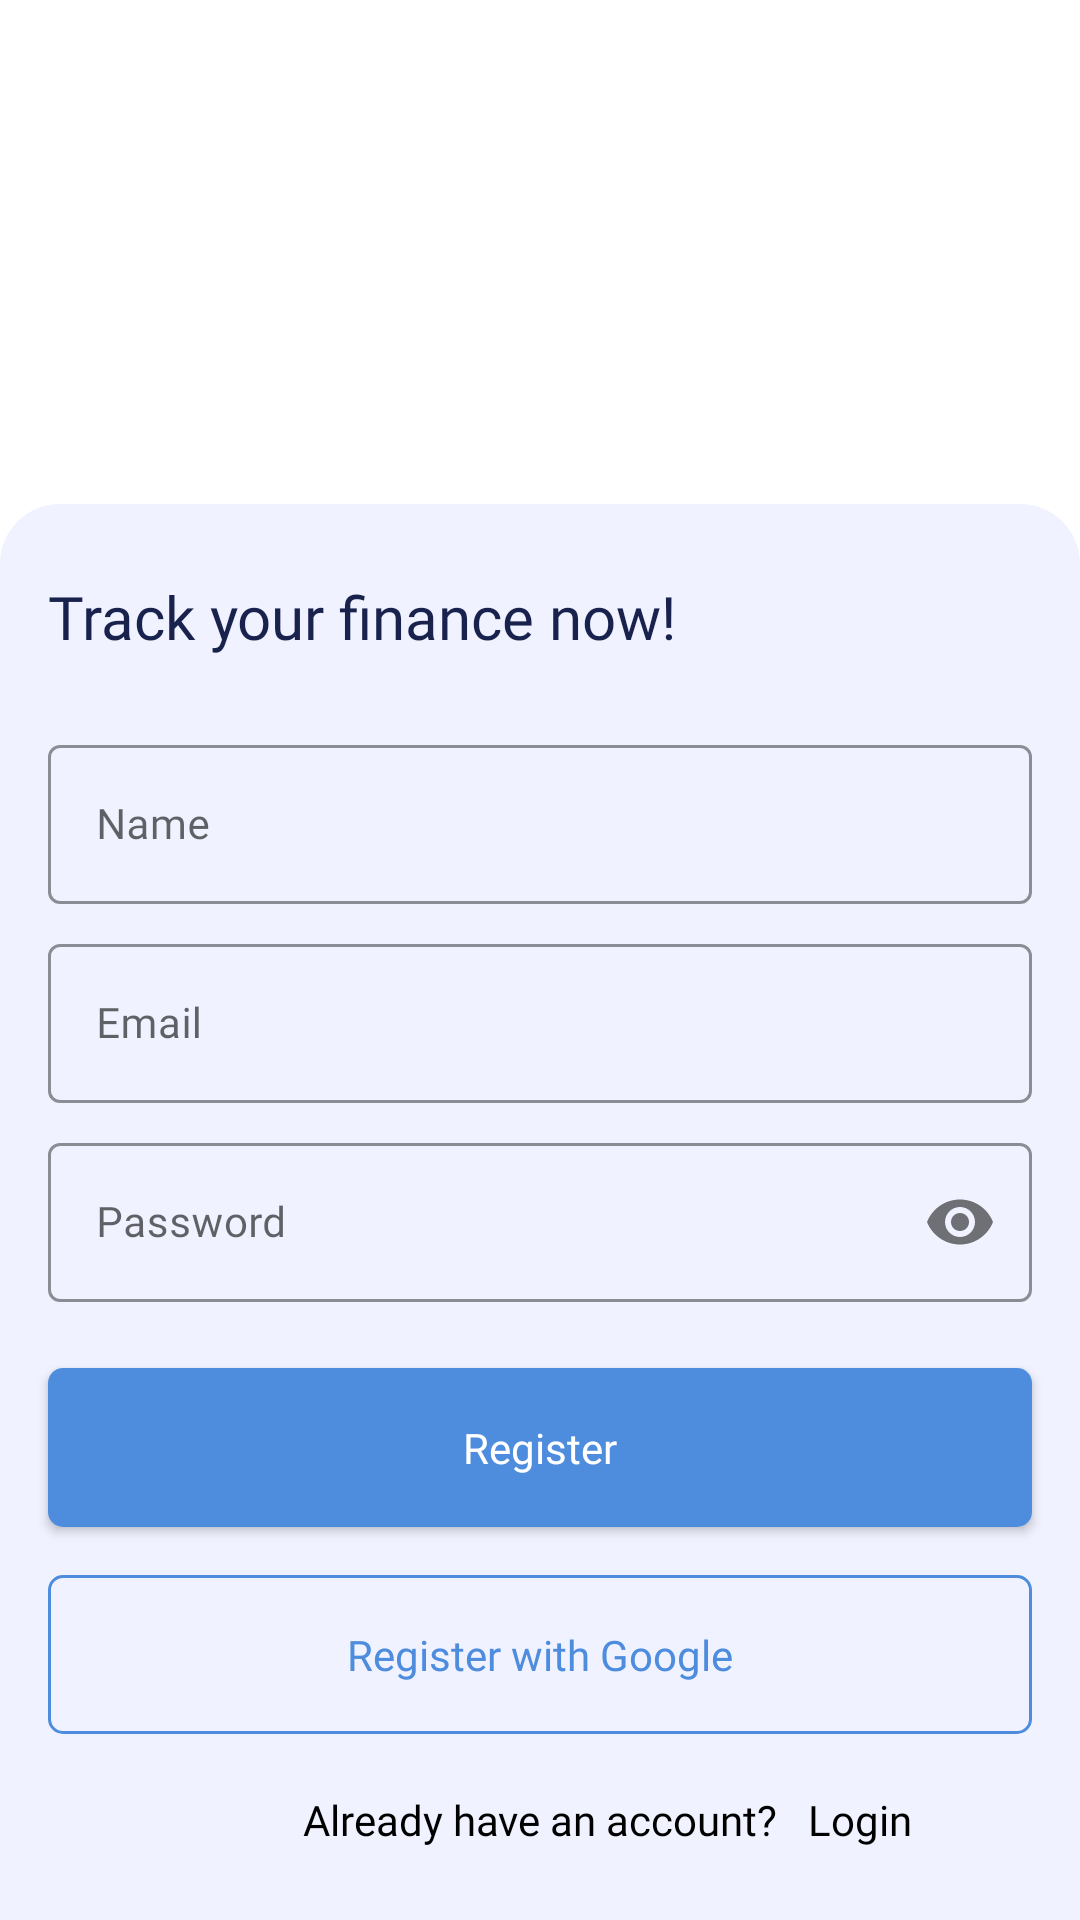

Here is an Android app screen rendered from its layout file. Give the layout XML and the strings, colors and styles it references.
<!-- AndroidManifest.xml: application theme AppTheme -->
<!-- res/layout/activity_register.xml -->
<?xml version="1.0" encoding="utf-8"?>
<androidx.constraintlayout.widget.ConstraintLayout xmlns:android="http://schemas.android.com/apk/res/android"
    xmlns:app="http://schemas.android.com/apk/res-auto"
    xmlns:tools="http://schemas.android.com/tools"
    android:layout_width="match_parent"
    android:layout_height="match_parent"
    android:background="@android:color/white"
    tools:context=".auth.RegisterActivity">

    <View
        android:id="@+id/viewBg"
        android:layout_width="match_parent"
        android:layout_height="472dp"
        android:background="@drawable/bekron_top_rounded"
        app:layout_constraintBottom_toBottomOf="parent" />

    <TextView
        android:id="@+id/lblTitel"
        android:layout_width="wrap_content"
        android:layout_height="wrap_content"
        android:layout_marginStart="16dp"
        android:layout_marginTop="24dp"
        android:fontFamily="@font/raleway_bold"
        android:text="Track your finance now!"
        android:textColor="@color/textHeading"
        android:textSize="20sp"
        app:layout_constraintStart_toStartOf="parent"
        app:layout_constraintTop_toTopOf="@id/viewBg" />

    <com.google.android.material.textfield.TextInputLayout
        android:id="@+id/namaTextField"
        style="@style/Widget.MaterialComponents.TextInputLayout.OutlinedBox"
        android:layout_width="match_parent"
        android:layout_height="wrap_content"
        android:layout_marginStart="16dp"
        android:layout_marginTop="24dp"
        android:layout_marginEnd="16dp"
        android:hint="Name"
        app:boxStrokeColor="@color/box_custom_textfield"
        app:layout_constraintTop_toBottomOf="@id/lblTitel">

        <com.google.android.material.textfield.TextInputEditText
            android:layout_width="match_parent"
            android:layout_height="wrap_content"
            android:fontFamily="@font/questrial"
            android:inputType="textPersonName"
            android:imeOptions="actionNext"
            android:textSize="14sp" />

    </com.google.android.material.textfield.TextInputLayout>

    <com.google.android.material.textfield.TextInputLayout
        android:id="@+id/emailTextField"
        style="@style/Widget.MaterialComponents.TextInputLayout.OutlinedBox"
        android:layout_width="match_parent"
        android:layout_height="wrap_content"
        android:layout_marginStart="16dp"
        android:layout_marginTop="8dp"
        android:layout_marginEnd="16dp"
        android:hint="Email"
        app:boxStrokeColor="@color/box_custom_textfield"
        app:layout_constraintTop_toBottomOf="@id/namaTextField">

        <com.google.android.material.textfield.TextInputEditText
            android:layout_width="match_parent"
            android:layout_height="wrap_content"
            android:fontFamily="@font/questrial"
            android:inputType="textEmailAddress"
            android:imeOptions="actionNext"
            android:textSize="14sp" />

    </com.google.android.material.textfield.TextInputLayout>

    <com.google.android.material.textfield.TextInputLayout
        android:id="@+id/passwordTextField"
        style="@style/Widget.MaterialComponents.TextInputLayout.OutlinedBox"
        android:layout_width="match_parent"
        android:layout_height="wrap_content"
        android:layout_marginStart="16dp"
        android:layout_marginTop="8dp"
        android:layout_marginEnd="16dp"
        app:passwordToggleEnabled="true"
        android:hint="Password"
        app:boxStrokeColor="@color/box_custom_textfield"
        app:layout_constraintTop_toBottomOf="@id/emailTextField">

        <com.google.android.material.textfield.TextInputEditText
            android:layout_width="match_parent"
            android:layout_height="wrap_content"
            android:fontFamily="@font/questrial"
            android:inputType="textPassword"
            android:imeOptions="actionDone"
            android:textSize="14sp" />

    </com.google.android.material.textfield.TextInputLayout>

    <com.google.android.material.button.MaterialButton
        android:id="@+id/btnRegister"
        android:layout_width="match_parent"
        android:layout_height="65dp"
        android:layout_marginStart="16dp"
        android:layout_marginTop="16dp"
        android:layout_marginEnd="16dp"
        android:fontFamily="@font/raleway_bold"
        android:letterSpacing="0"
        android:text="Register"
        android:textAllCaps="false"
        android:textSize="14sp"
        app:cornerRadius="5dp"
        app:layout_constraintTop_toBottomOf="@id/passwordTextField" />
    
    <ProgressBar
        android:id="@+id/registerProgress"
        android:layout_width="23dp"
        android:layout_height="23dp"
        android:visibility="gone"
        app:layout_constraintTop_toTopOf="@id/btnRegister"
        app:layout_constraintBottom_toBottomOf="@id/btnRegister"
        app:layout_constraintStart_toStartOf="@id/btnRegister"
        app:layout_constraintEnd_toEndOf="@id/btnRegister"/>

    <com.google.android.material.button.MaterialButton
        android:id="@+id/btnRegisterWithGoogle"
        style="@style/Widget.MaterialComponents.Button.OutlinedButton"
        android:layout_width="match_parent"
        android:layout_height="65dp"
        android:layout_marginStart="16dp"
        android:layout_marginTop="4dp"
        android:layout_marginEnd="16dp"
        android:fontFamily="@font/raleway_bold"
        android:letterSpacing="0"
        android:text="Register with Google"
        android:textAllCaps="false"
        android:textSize="14sp"
        app:cornerRadius="5dp"
        app:layout_constraintTop_toBottomOf="@id/btnRegister"
        app:strokeColor="@color/colorPrimary" />

    <TextView
        android:id="@+id/lblHaveAnAccount"
        android:layout_width="wrap_content"
        android:layout_height="wrap_content"
        android:layout_marginBottom="24dp"
        android:fontFamily="@font/questrial"
        android:text="Already have an account?"
        android:textColor="@android:color/black"
        android:textSize="14sp"
        app:layout_constraintBottom_toBottomOf="parent"
        app:layout_constraintEnd_toEndOf="parent"
        app:layout_constraintStart_toStartOf="parent" />

    <com.google.android.material.button.MaterialButton
        android:id="@+id/btnLogin"
        style="@style/Widget.MaterialComponents.Button.TextButton"
        android:layout_width="55dp"
        android:layout_height="wrap_content"
        android:fontFamily="@font/raleway_bold"
        android:letterSpacing="0"
        android:text="Login"
        android:textAllCaps="false"
        android:textColor="@android:color/black"
        app:layout_constraintBottom_toBottomOf="@id/lblHaveAnAccount"
        app:layout_constraintStart_toEndOf="@id/lblHaveAnAccount"
        app:layout_constraintTop_toTopOf="@id/lblHaveAnAccount"/>


</androidx.constraintlayout.widget.ConstraintLayout>
<!-- resources referenced by this layout -->
<resources>
  <color name="colorPrimary">#4E8CDE</color>
  <color name="textHeading">#19224D</color>
  <!-- drawable bekron_top_rounded (drawable) -->
  <?xml version="1.0" encoding="utf-8"?>
  <shape xmlns:android="http://schemas.android.com/apk/res/android" android:shape="rectangle">
      <solid android:color="@color/softBlue"/>
      <corners android:topRightRadius="20dp" android:topLeftRadius="20dp"/>
  </shape>
  <style name="AppTheme" parent="Theme.MaterialComponents.Light.NoActionBar">
          
          <item name="colorPrimary">@color/colorPrimary</item>
          <item name="colorPrimaryDark">@color/colorPrimaryDark</item>
          <item name="colorAccent">@color/colorAccent</item>
      </style>
  <color name="softBlue">#F0F3FF</color>
  <color name="colorPrimaryDark">#4F64C7</color>
  <color name="colorAccent">#7D4AD4</color>
</resources>
